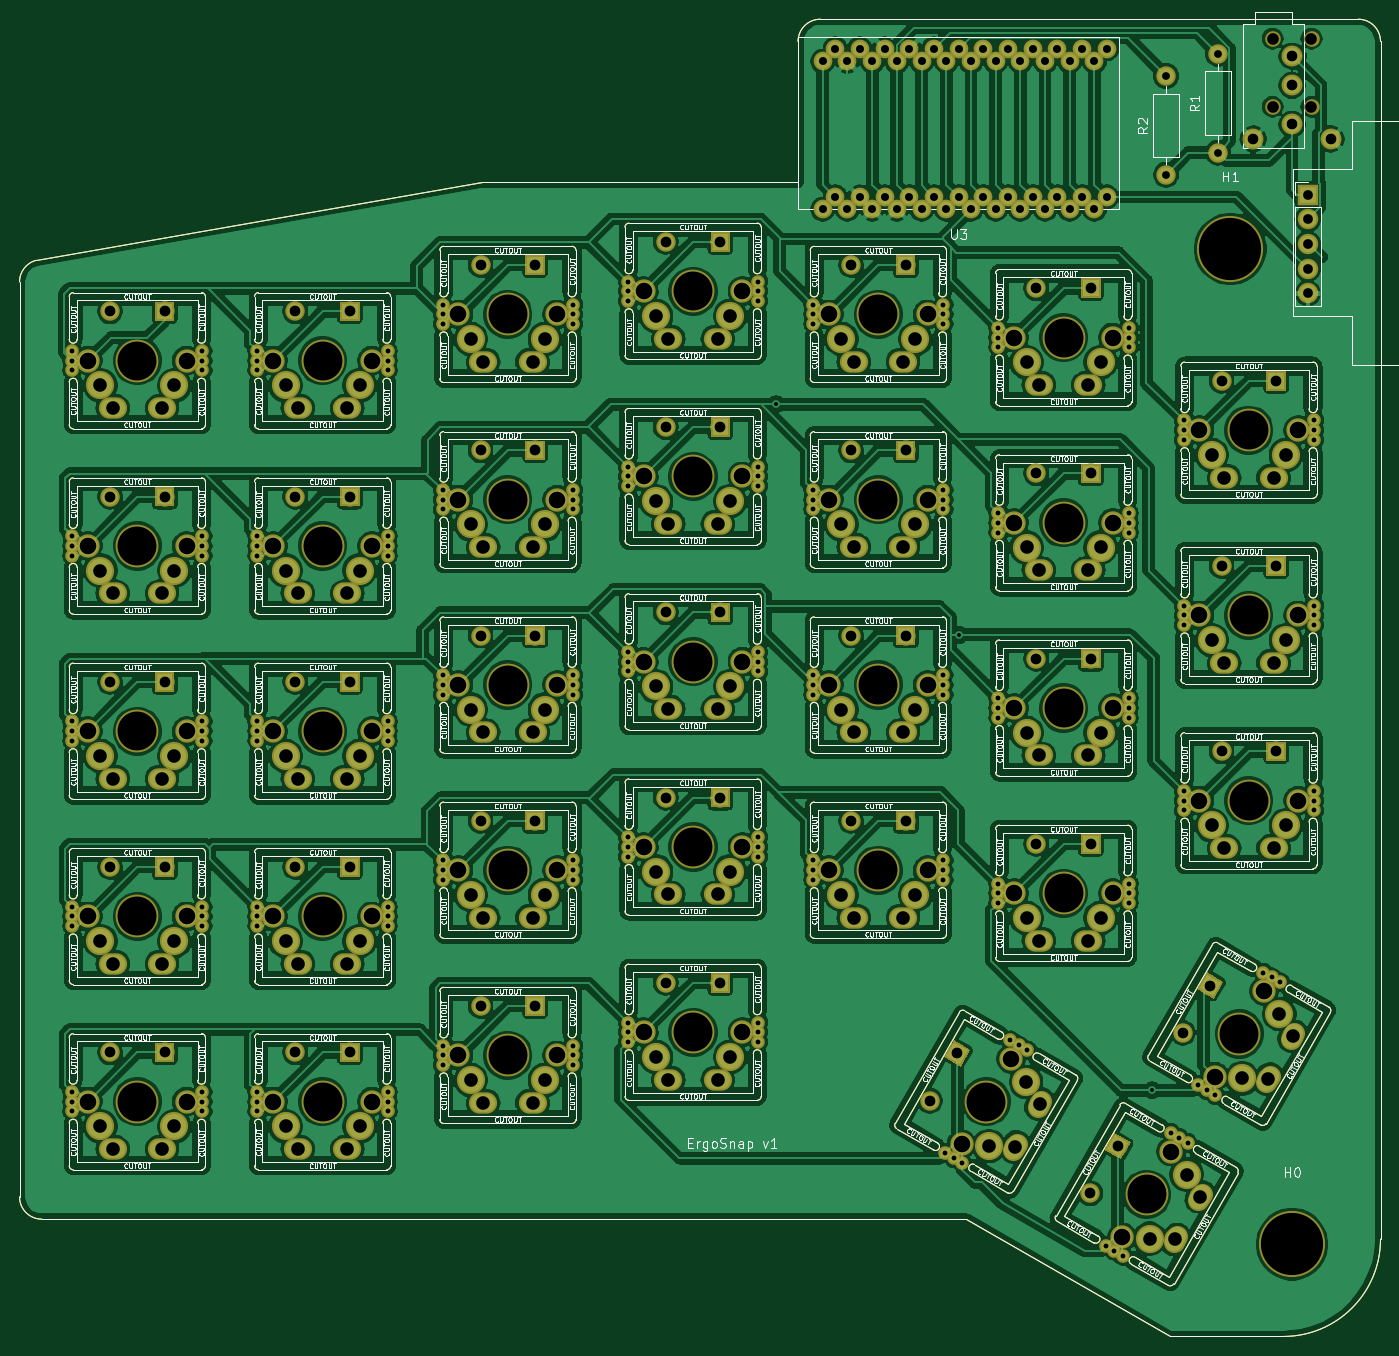
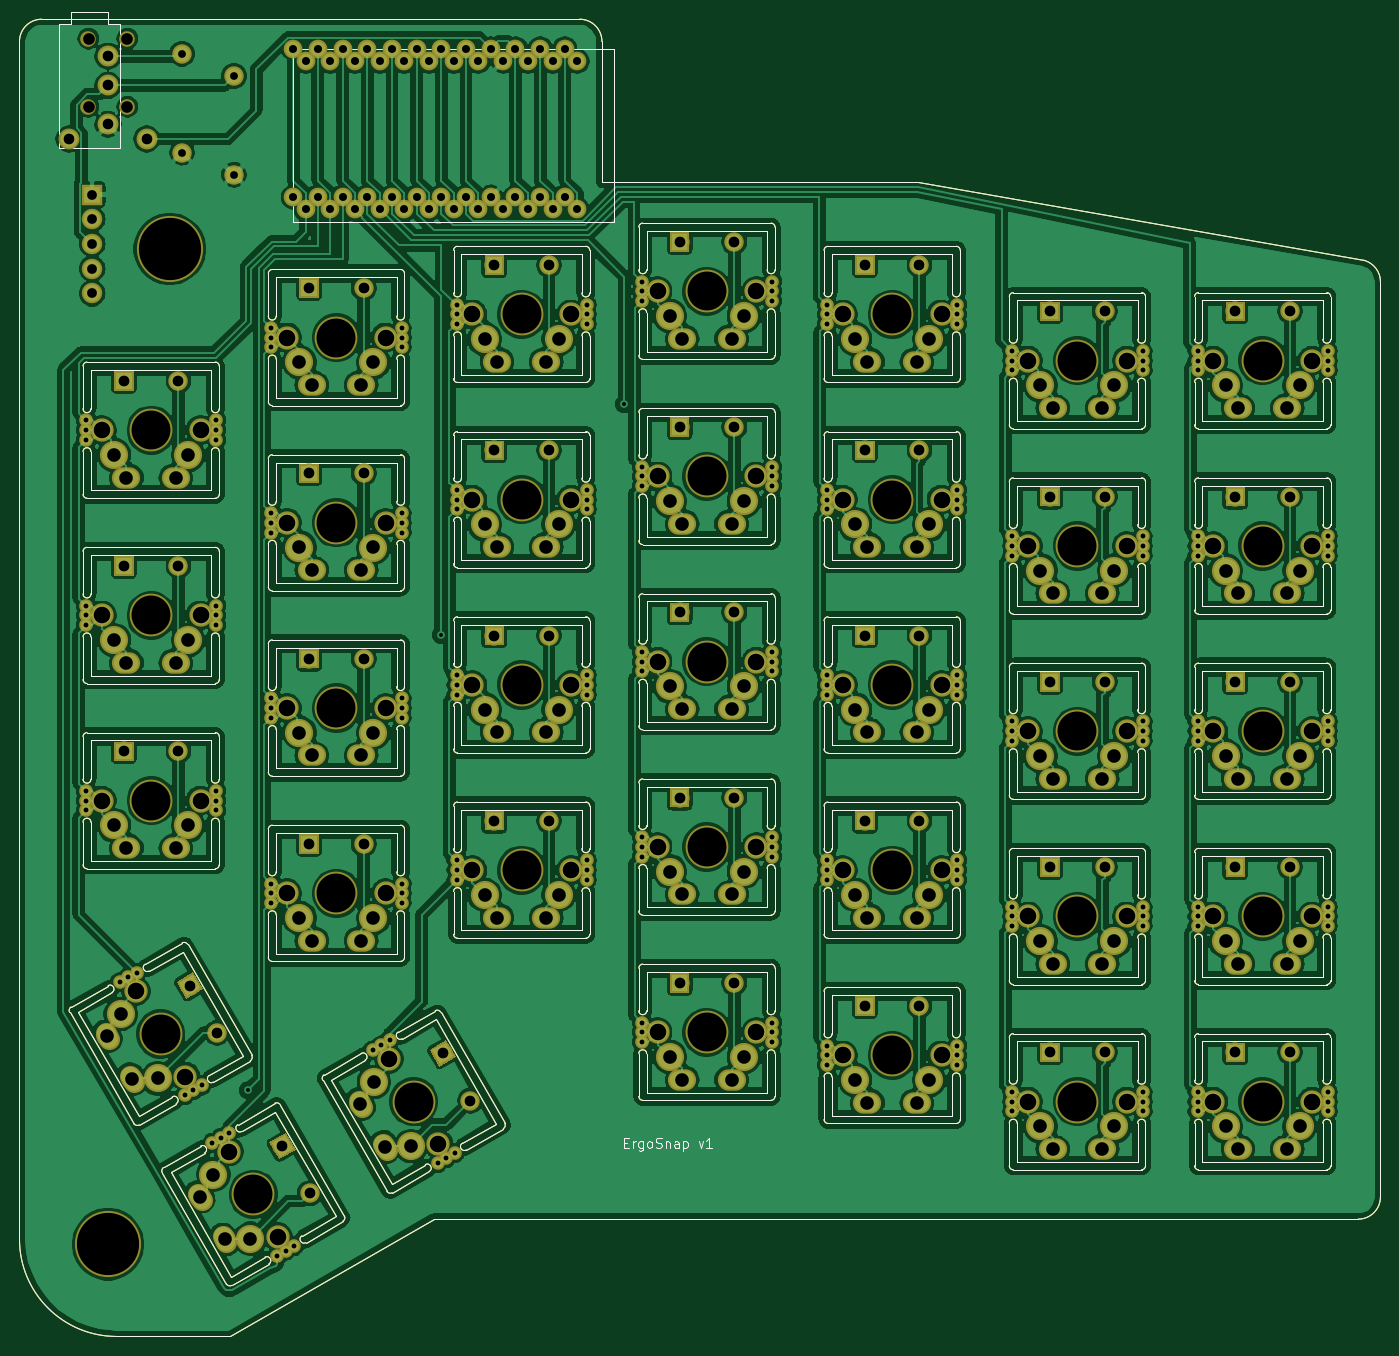
Circuit board: 8 layer files. Board 140.0 x 135.5 mm.
- bottom_copper: ergosnap-B_Cu.gbr (1152121 bytes)
- bottom_mask: ergosnap-B_Mask.gbr (64488 bytes)
- bottom_silk: ergosnap-B_SilkS.gbr (68169 bytes)
- outline: ergosnap-Edge_Cuts.gbr (41971 bytes)
- top_copper: ergosnap-F_Cu.gbr (1266653 bytes)
- top_mask: ergosnap-F_Mask.gbr (64488 bytes)
- top_silk: ergosnap-F_SilkS.gbr (386908 bytes)
- drill: ergosnap.drl (9112 bytes)

=== bottom_copper: ergosnap-B_Cu.gbr (1152121 bytes, source omitted) ===
=== bottom_mask: ergosnap-B_Mask.gbr (64488 bytes, source omitted) ===
=== bottom_silk: ergosnap-B_SilkS.gbr (68169 bytes, source omitted) ===
=== outline: ergosnap-Edge_Cuts.gbr (41971 bytes, source omitted) ===
=== top_copper: ergosnap-F_Cu.gbr (1266653 bytes, source omitted) ===
=== top_mask: ergosnap-F_Mask.gbr (64488 bytes, source omitted) ===
=== top_silk: ergosnap-F_SilkS.gbr (386908 bytes, source omitted) ===
=== drill: ergosnap.drl (9112 bytes, source omitted) ===
